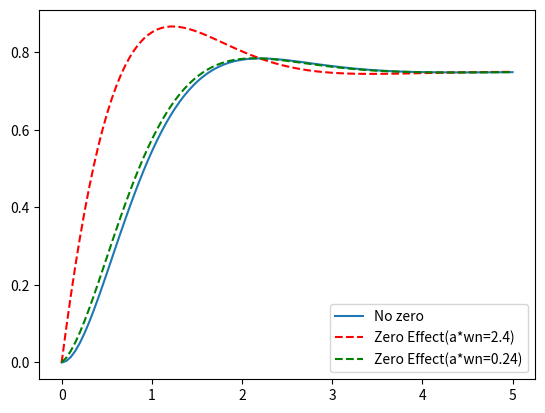

This chart was generated by the following Python code:
# Step response of a 2nd order system, with additional LHP zeros.
# Increase the Overshoot
# Effect is strong when LHP zero is close to poles
# 2020.06.08

from scipy import signal
import matplotlib.pyplot as plt

#Transfer Function
num = [0,0,3]
den = [1,2.8,4]
sys1 = signal.TransferFunction(num,den)
t1,y1 = signal.step(sys1)

num = [0,1.8,3]
den = [1,2.8,4]
sys2 = signal.TransferFunction(num,den)
t2,y2 = signal.step(sys2)

num = [0,0.18,3]
den = [1,2.8,4]
sys3 = signal.TransferFunction(num,den)
t3,y3 = signal.step(sys3)

# plt.plot
plt.plot(t1,y1,label='No zero')
plt.plot(t2,y2,'r--',label='Zero Effect(a*wn=2.4)')
plt.plot(t3,y3,'g--',label='Zero Effect(a*wn=0.24)')
plt.legend(loc='best')
plt.show()

